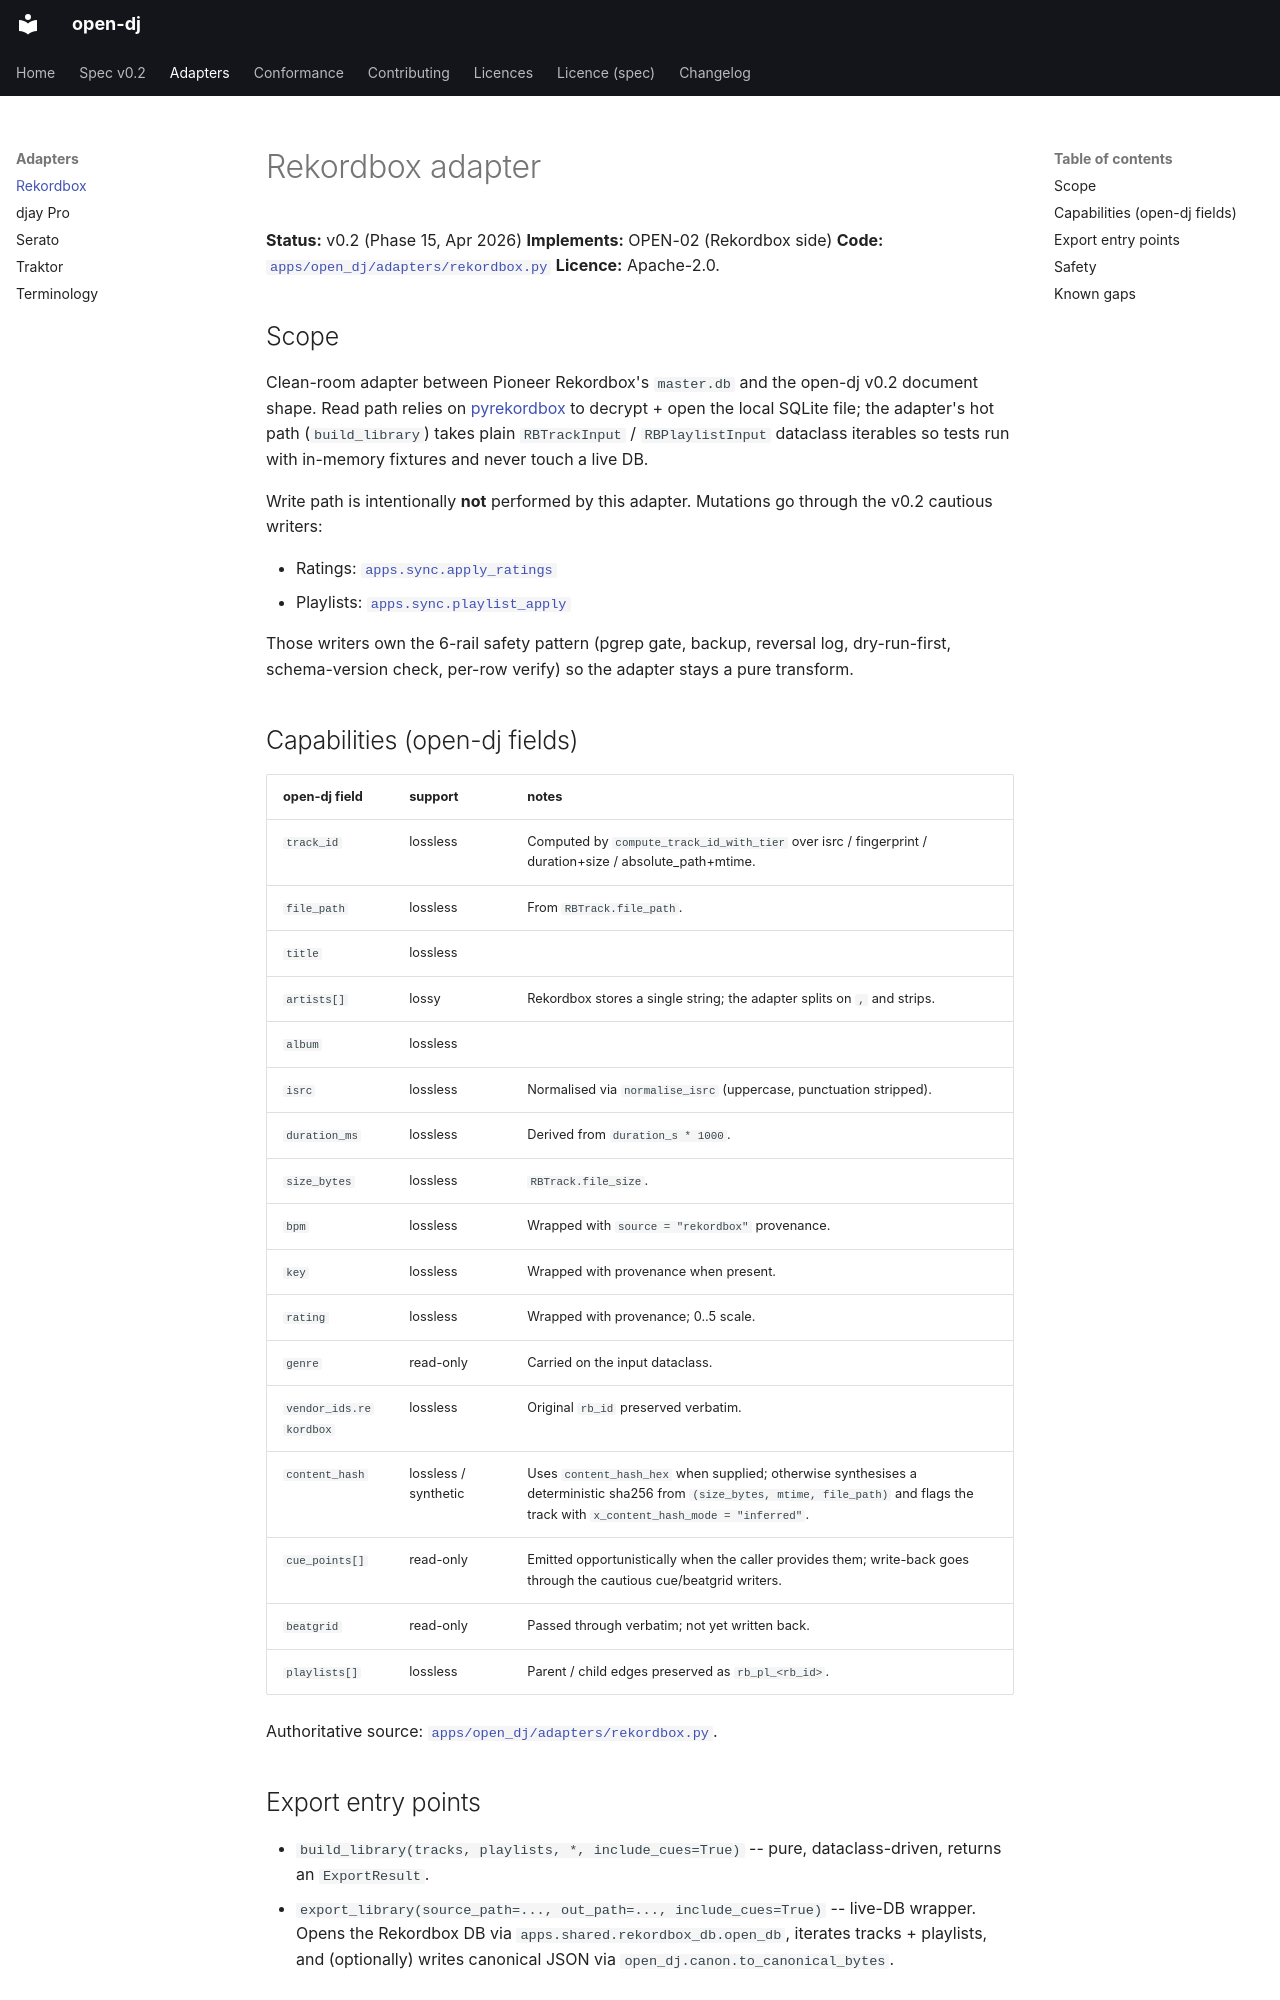

repository: alex-foster-personal/opendj · page: adapters/rekordbox/index.html · generator: mkdocs

# Rekordbox adapter

**Status:** v0.2 (Phase 15, Apr 2026)
**Implements:** OPEN-02 (Rekordbox side)
**Code:** [`apps/open_dj/adapters/rekordbox.py`](../../apps/open_dj/adapters/rekordbox.py)
**Licence:** Apache-2.0.

## Scope

Clean-room adapter between Pioneer Rekordbox's `master.db` and the open-dj
v0.2 document shape. Read path relies on
[pyrekordbox](https://pypi.org/project/pyrekordbox/) to decrypt + open the
local SQLite file; the adapter's hot path (`build_library`) takes plain
`RBTrackInput` / `RBPlaylistInput` dataclass iterables so tests run with
in-memory fixtures and never touch a live DB.

Write path is intentionally **not** performed by this adapter. Mutations
go through the v0.2 cautious writers:

- Ratings: [`apps.sync.apply_ratings`](../../apps/sync/apply_ratings.py)
- Playlists: [`apps.sync.playlist_apply`](../../apps/sync/playlist_apply.py)

Those writers own the 6-rail safety pattern (pgrep gate, backup, reversal
log, dry-run-first, schema-version check, per-row verify) so the adapter
stays a pure transform.

## Capabilities (open-dj fields)

| open-dj field        | support      | notes                                                                  |
|----------------------|--------------|------------------------------------------------------------------------|
| `track_id`           | lossless     | Computed by `compute_track_id_with_tier` over isrc / fingerprint / duration+size / absolute_path+mtime. |
| `file_path`          | lossless     | From `RBTrack.file_path`.                                              |
| `title`              | lossless     |                                                                        |
| `artists[]`          | lossy        | Rekordbox stores a single string; the adapter splits on `,` and strips. |
| `album`              | lossless     |                                                                        |
| `isrc`               | lossless     | Normalised via `normalise_isrc` (uppercase, punctuation stripped).     |
| `duration_ms`        | lossless     | Derived from `duration_s * 1000`.                                      |
| `size_bytes`         | lossless     | `RBTrack.file_size`.                                                   |
| `bpm`                | lossless     | Wrapped with `source = "rekordbox"` provenance.                        |
| `key`                | lossless     | Wrapped with provenance when present.                                  |
| `rating`             | lossless     | Wrapped with provenance; 0..5 scale.                                   |
| `genre`              | read-only    | Carried on the input dataclass.                                        |
| `vendor_ids.rekordbox` | lossless   | Original `rb_id` preserved verbatim.                                   |
| `content_hash`       | lossless / synthetic | Uses `content_hash_hex` when supplied; otherwise synthesises a deterministic sha256 from `(size_bytes, mtime, file_path)` and flags the track with `x_content_hash_mode = "inferred"`. |
| `cue_points[]`       | read-only    | Emitted opportunistically when the caller provides them; write-back goes through the cautious cue/beatgrid writers.    |
| `beatgrid`           | read-only    | Passed through verbatim; not yet written back.                         |
| `playlists[]`        | lossless     | Parent / child edges preserved as `rb_pl_<rb_id>`.                     |

Authoritative source:
[`apps/open_dj/adapters/rekordbox.py`](../../apps/open_dj/adapters/rekordbox.py).
